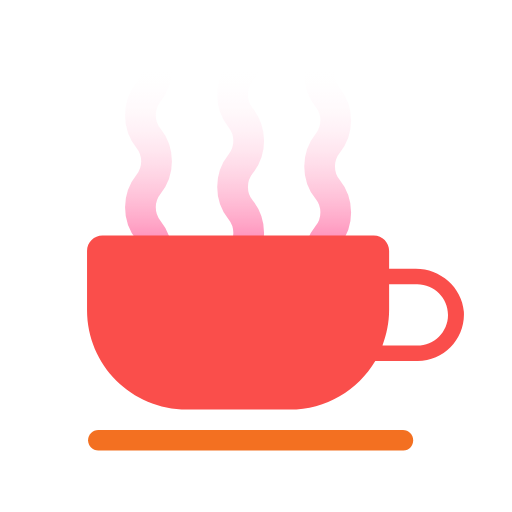
t = 0.00 s
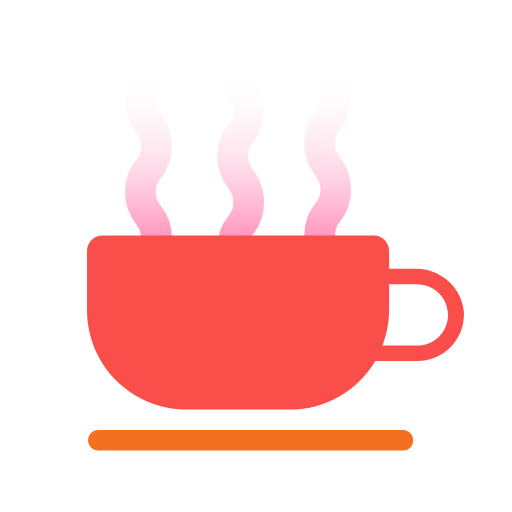
t = 0.17 s
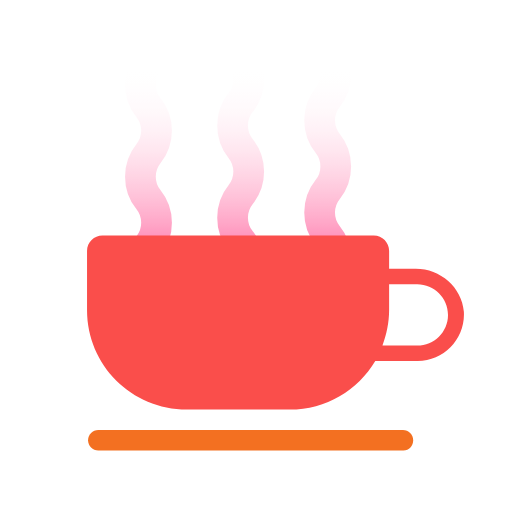
t = 0.33 s
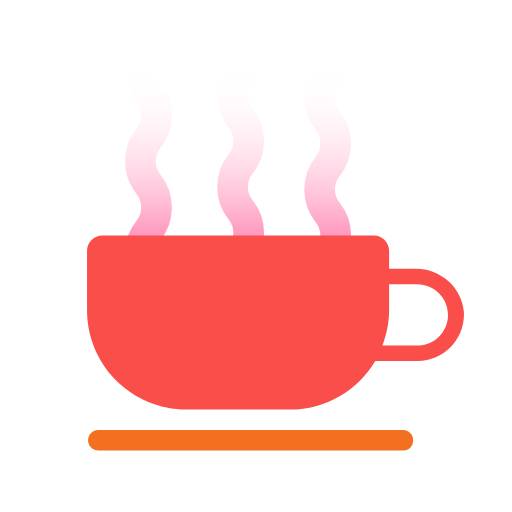
t = 0.50 s
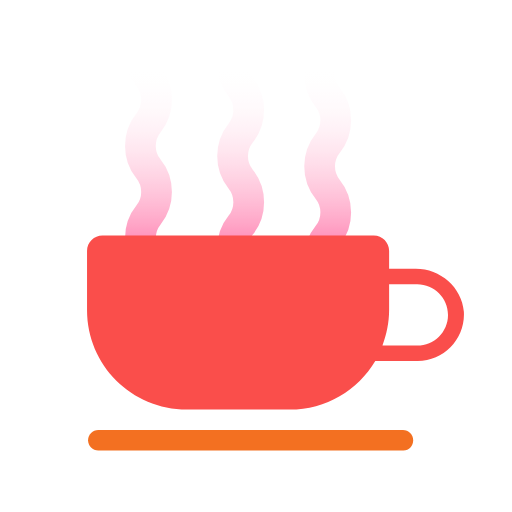
t = 0.67 s
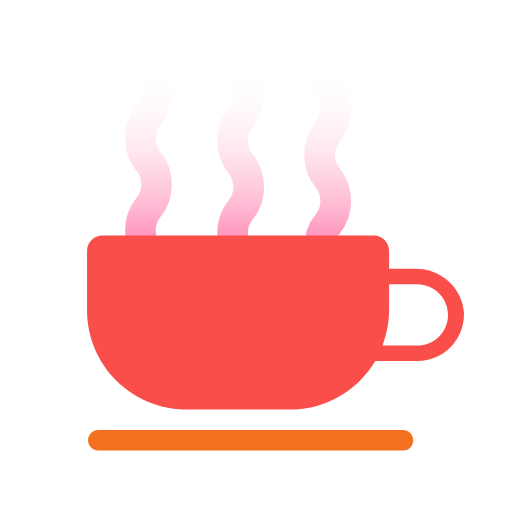
t = 0.75 s

The animated SVG that drew these frames (rendered in a browser with its animation timeline set to each time). Animation: 3 SMIL elements (animate=3); one cycle of 1.00 s, repeats indefinitely.

<svg width="64px"  height="64px"  xmlns="http://www.w3.org/2000/svg" viewBox="0 0 100 100" preserveAspectRatio="xMidYMid" class="lds-coffee" style="background: none;"><defs><linearGradient id="gradient" x1="0%" x2="0%" y1="0%" y2="100%"><stop offset="10%" stop-color="black" stop-opacity="0"></stop><stop offset="100%" stop-color="white" stop-opacity="1"></stop></linearGradient><mask id="mask" maskUnits="userSpaceOnUse" x="0" y="0" width="100" height="100"><rect x="22" y="8" width="56" height="54" fill="url(#gradient)"></rect></mask><path id="steam" d="M0-4c-2.1,2.6-2.1,6.4,0,9l0,0c2.1,2.6,2.1,6.4,0,9l0,0c-2.1,2.6-2.1,6.4,0,9l0,0c2.1,2.6,2.1,6.4,0,9l0,0 c-2.1,2.6-2.1,6.4,0,9l0,0c2.1,2.6,2.1,6.4,0,9c-2.1,2.6-2.1,6.4,0,9l0,0c2.1,2.6,2.1,6.4,0,9l0,0c-2.1,2.6-2.1,6.4,0,9l0,0 c2.1,2.6,2.1,6.4,0,9l0,0c-2.1,2.6-2.1,6.4,0,9l0,0c2.1,2.6,2.1,6.4,0,9c-2.1,2.6-2.1,6.4,0,9l0,0c2.1,2.6,2.1,6.4,0,9l0,0 c-2.1,2.6-2.1,6.4,0,9h0c2.1,2.6,2.1,6.4,0,9h0c-2.1,2.6-2.1,6.4,0,9h0c2.1,2.6,2.1,6.4,0,9" stroke-width="6" stroke-linecap="round" fill="#f00" stroke="#ff196f"></path></defs><g mask="url(#mask)"><use x="29" y="-10.1" href="#steam"><animate attributeName="y" calcMode="linear" values="4;-14" keyTimes="0;1" dur="1" begin="0s" repeatCount="indefinite"></animate></use><use x="47" y="-10.2" href="#steam"><animate attributeName="y" calcMode="linear" values="0;-18" keyTimes="0;1" dur="0.5" begin="0s" repeatCount="indefinite"></animate></use><use x="64" y="-16.15" href="#steam"><animate attributeName="y" calcMode="linear" values="-4;-22" keyTimes="0;1" dur="0.6666666666666666" begin="0s" repeatCount="indefinite"></animate></use></g><path d="M81.2,52.5l-5.2,0V49c0-1.6-1.3-3-3-3H20c-1.6,0-3,1.3-3,3v11.6C17,71.3,25.7,80,36.5,80h20.1 c7.1,0,13.3-3.8,16.7-9.5h8.3c5.2,0,9.3-4.4,9-9.6C90.2,56.1,86,52.5,81.2,52.5z M81.5,67.5h-6.8c0.8-2.2,1.3-4.5,1.3-7v-5h5.5 c3.3,0,6,2.7,6,6S84.8,67.5,81.5,67.5z" fill="#fa4e4b"></path><path d="M78.8,88H19.2c-1.1,0-2-0.9-2-2s0.9-2,2-2h59.5c1.1,0,2,0.9,2,2S79.9,88,78.8,88z" fill="#f37021"></path></svg>
